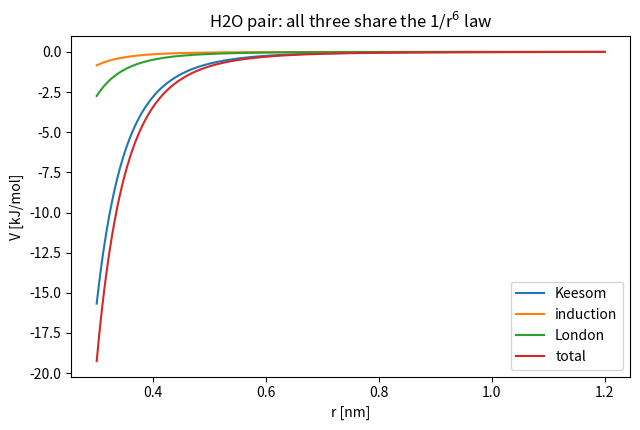

This figure's Python source:
"""
Wk05 — Van der Waals forces: Keesom, induction, London
Physical Chemistry 2 — Prof. S. Joon Kwon — SPMDL — SKKU

All three attractive mechanisms share the same -C/r^6 form:
  Keesom  (rotating dipole-dipole): C = 2 mu1^2 mu2^2 / (3 (4 pi eps0)^2 kT)
  Debye   (dipole-induced dipole):  C = mu1^2 alpha2' / (4 pi eps0)
  London  (dispersion):             C = (3/2) alpha1' alpha2' I1 I2/(I1+I2)
Adding them for real molecules shows the (surprising) dominance of
dispersion — even for polar HCl.

Run:  python wk05_vdw_forces.py
"""
import numpy as np
import matplotlib.pyplot as plt

EPS0 = 8.8541878128e-12
KB = 1.380649e-23
NA = 6.02214076e23
DEBYE = 3.33564e-30
EV = 1.602176634e-19
T = 298.15

# molecule data: mu [D], alpha' [1e-30 m^3], I [eV]
MOL = {
    "Ar":   (0.00, 1.66, 15.76),
    "CH4":  (0.00, 2.60, 12.61),
    "HCl":  (1.08, 2.63, 12.74),
    "NH3":  (1.47, 2.22, 10.07),
    "H2O":  (1.85, 1.48, 12.62),
    "C6H6": (0.00, 10.4,  9.24),
}

def keesom(m1, m2):
    return 2 * (m1 * DEBYE)**2 * (m2 * DEBYE)**2 / (3 * (4 * np.pi * EPS0)**2 * KB * T)

def induction(m1, a2p):
    return (m1 * DEBYE)**2 * (a2p * 1e-30) / (4 * np.pi * EPS0)

def london(a1p, a2p, I1, I2):
    return 1.5 * (a1p * 1e-30) * (a2p * 1e-30) * (I1 * I2 / (I1 + I2)) * EV

r = 0.40e-9                    # typical contact separation 0.4 nm
print(f"pair          C_Keesom   C_induc    C_London   [1e-79 J m^6]   V(0.4nm) [kJ/mol]")
for name, (mu, ap, I) in MOL.items():
    cK = keesom(mu, mu)
    cD = 2 * induction(mu, ap)          # both directions (1 induces 2 & 2 induces 1)
    cL = london(ap, ap, I, I)
    Ctot = cK + cD + cL
    V = -Ctot / r**6 * NA / 1e3
    print(f"{name:6s}-{name:6s} {cK*1e79:8.2f}  {cD*1e79:8.2f}  {cL*1e79:9.2f}"
          f"   {'':4s}  {V:10.2f}")
print("-> London dispersion dominates for every pair except H2O")
print("   (benzene: zero dipole yet the LARGEST attraction — polarizability wins)\n")

# distance dependence comparison (slide's interaction table)
print("interaction        power   typical E [kJ/mol]  (lecture Table 16B.1)")
for nm, p, e in (("ion-ion", "1/r", 250), ("H-bond", "-", 20), ("ion-dipole", "1/r^2", 15),
                 ("dipole-dipole (fixed)", "1/r^3", 2), ("dipole-dipole (rot.)", "1/r^6", 0.3),
                 ("London", "1/r^6", 2)):
    print(f"  {nm:22s} {p:6s}  {e}")

# plot: r-dependence for H2O pair
rr = np.linspace(0.3, 1.2, 200) * 1e-9
cK, cD = keesom(1.85, 1.85), 2 * induction(1.85, 1.48)
cL = london(1.48, 1.48, 12.62, 12.62)
plt.figure(figsize=(6.5, 4.4))
for C, lb in ((cK, "Keesom"), (cD, "induction"), (cL, "London"), (cK + cD + cL, "total")):
    plt.plot(rr * 1e9, -C / rr**6 * NA / 1e3, label=lb)
plt.xlabel("r [nm]"); plt.ylabel("V [kJ/mol]"); plt.legend()
plt.title("H2O pair: all three share the 1/r$^6$ law")
plt.tight_layout(); plt.show()
